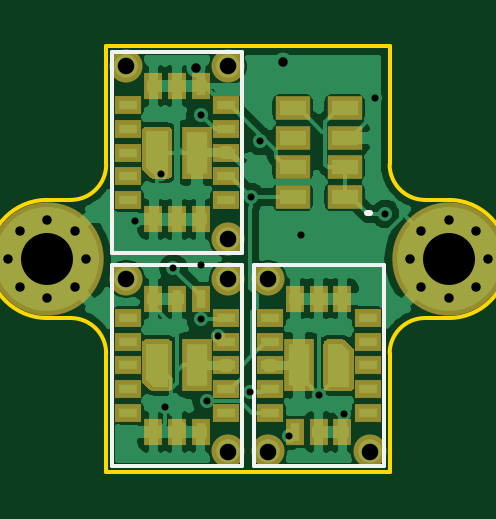
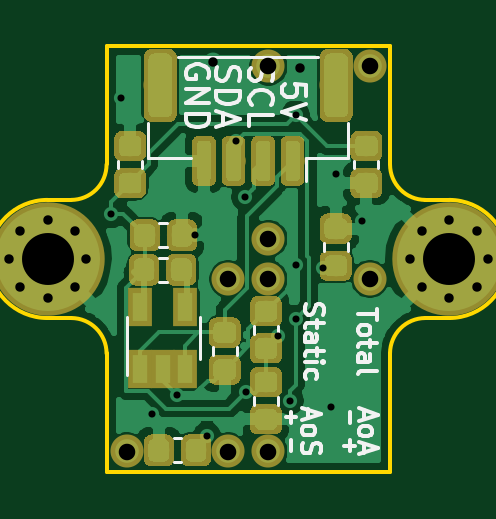
Circuit board: 11 layer files. Board 17.0 x 18.0 mm.
- bottom_copper: airdata-B_Cu.gbr (85561 bytes)
- bottom_mask: airdata-B_Mask.gbr (42930 bytes)
- paste: airdata-B_Paste.gbr (42214 bytes)
- bottom_silk: airdata-B_SilkS.gbr (9682 bytes)
- outline: airdata-Edge_Cuts.gbr (1389 bytes)
- top_copper: airdata-F_Cu.gbr (64917 bytes)
- top_mask: airdata-F_Mask.gbr (5800 bytes)
- paste: airdata-F_Paste.gbr (2751 bytes)
- top_silk: airdata-F_SilkS.gbr (1162 bytes)
- drill: airdata-NPTH.drl (439 bytes)
- drill: airdata-PTH.drl (923 bytes)

=== bottom_copper: airdata-B_Cu.gbr (85561 bytes, source omitted) ===
=== bottom_mask: airdata-B_Mask.gbr (42930 bytes, source omitted) ===
=== paste: airdata-B_Paste.gbr (42214 bytes, source omitted) ===
=== bottom_silk: airdata-B_SilkS.gbr (9682 bytes, source omitted) ===
=== outline: airdata-Edge_Cuts.gbr ===
G04 #@! TF.GenerationSoftware,KiCad,Pcbnew,(5.1.0-0)*
G04 #@! TF.CreationDate,2019-06-18T08:50:15-07:00*
G04 #@! TF.ProjectId,airdata,61697264-6174-4612-9e6b-696361645f70,rev?*
G04 #@! TF.SameCoordinates,Original*
G04 #@! TF.FileFunction,Profile,NP*
%FSLAX46Y46*%
G04 Gerber Fmt 4.6, Leading zero omitted, Abs format (unit mm)*
G04 Created by KiCad (PCBNEW (5.1.0-0)) date 2019-06-18 08:50:15*
%MOMM*%
%LPD*%
G04 APERTURE LIST*
%ADD10C,0.150000*%
G04 APERTURE END LIST*
D10*
X32500000Y-50500000D02*
X33500000Y-50500000D01*
X32500000Y-55500000D02*
X33500000Y-55500000D01*
X48500000Y-55500000D02*
X49500000Y-55500000D01*
X48500000Y-50500000D02*
X49500000Y-50500000D01*
X47000000Y-49000000D02*
X47000000Y-44000000D01*
X35000000Y-49000000D02*
X35000000Y-44000000D01*
X33500000Y-55500000D02*
G75*
G02X35000000Y-57000000I0J-1500000D01*
G01*
X47000000Y-57000000D02*
G75*
G02X48500000Y-55500000I1500000J0D01*
G01*
X48500000Y-50500000D02*
G75*
G02X47000000Y-49000000I0J1500000D01*
G01*
X35000000Y-49000000D02*
G75*
G02X33500000Y-50500000I-1500000J0D01*
G01*
X49500000Y-50500000D02*
G75*
G02X49500000Y-55500000I0J-2500000D01*
G01*
X32500000Y-55500000D02*
G75*
G02X32500000Y-50500000I0J2500000D01*
G01*
X47000000Y-62000000D02*
X35000000Y-62000000D01*
X47000000Y-62000000D02*
X47000000Y-57000000D01*
X35000000Y-44000000D02*
X47000000Y-44000000D01*
X35000000Y-57000000D02*
X35000000Y-62000000D01*
M02*

=== top_copper: airdata-F_Cu.gbr (64917 bytes, source omitted) ===
=== top_mask: airdata-F_Mask.gbr ===
G04 #@! TF.GenerationSoftware,KiCad,Pcbnew,(5.1.0-0)*
G04 #@! TF.CreationDate,2019-06-18T08:50:15-07:00*
G04 #@! TF.ProjectId,airdata,61697264-6174-4612-9e6b-696361645f70,rev?*
G04 #@! TF.SameCoordinates,Original*
G04 #@! TF.FileFunction,Soldermask,Top*
G04 #@! TF.FilePolarity,Negative*
%FSLAX46Y46*%
G04 Gerber Fmt 4.6, Leading zero omitted, Abs format (unit mm)*
G04 Created by KiCad (PCBNEW (5.1.0-0)) date 2019-06-18 08:50:15*
%MOMM*%
%LPD*%
G04 APERTURE LIST*
%ADD10C,1.100000*%
%ADD11C,4.800000*%
%ADD12R,1.300000X2.200000*%
%ADD13C,0.500000*%
%ADD14C,0.100000*%
%ADD15C,1.400000*%
%ADD16R,0.800000X1.150000*%
%ADD17R,1.150000X0.800000*%
%ADD18R,1.500000X1.000000*%
G04 APERTURE END LIST*
D10*
X50666726Y-51833274D03*
X49500000Y-51350000D03*
X48333274Y-51833274D03*
X47850000Y-53000000D03*
X48333274Y-54166726D03*
X49500000Y-54650000D03*
X50666726Y-54166726D03*
X51150000Y-53000000D03*
D11*
X49500000Y-53000000D03*
D10*
X33666726Y-51833274D03*
X32500000Y-51350000D03*
X31333274Y-51833274D03*
X30850000Y-53000000D03*
X31333274Y-54166726D03*
X32500000Y-54650000D03*
X33666726Y-54166726D03*
X34150000Y-53000000D03*
D11*
X32500000Y-53000000D03*
D12*
X38850000Y-48500000D03*
D13*
X37150000Y-48500000D03*
D14*
G36*
X36503843Y-47560982D02*
G01*
X36515224Y-47523463D01*
X36533706Y-47488886D01*
X36558579Y-47458579D01*
X36588886Y-47433706D01*
X36623463Y-47415224D01*
X36660982Y-47403843D01*
X36700000Y-47400000D01*
X37600000Y-47400000D01*
X37639018Y-47403843D01*
X37676537Y-47415224D01*
X37711114Y-47433706D01*
X37741421Y-47458579D01*
X37766294Y-47488886D01*
X37784776Y-47523463D01*
X37796157Y-47560982D01*
X37800000Y-47600000D01*
X37800000Y-49400000D01*
X37796157Y-49439018D01*
X37784776Y-49476537D01*
X37766294Y-49511114D01*
X37741421Y-49541421D01*
X37711114Y-49566294D01*
X37676537Y-49584776D01*
X37639018Y-49596157D01*
X37600000Y-49600000D01*
X37000000Y-49600000D01*
X36960982Y-49596157D01*
X36923463Y-49584776D01*
X36888886Y-49566294D01*
X36858579Y-49541421D01*
X36558579Y-49241421D01*
X36533706Y-49211114D01*
X36515224Y-49176537D01*
X36503843Y-49139018D01*
X36500000Y-49100000D01*
X36500000Y-47600000D01*
X36503843Y-47560982D01*
X36503843Y-47560982D01*
G37*
D15*
X40150000Y-52150000D03*
X40150000Y-44850000D03*
X35850000Y-44850000D03*
D16*
X37000000Y-51325000D03*
X38000000Y-51325000D03*
X39000000Y-51325000D03*
X39000000Y-45675000D03*
X38000000Y-45675000D03*
X37000000Y-45675000D03*
D17*
X40075000Y-50500000D03*
X40075000Y-49500000D03*
X40075000Y-48500000D03*
X40075000Y-47500000D03*
X40075000Y-46500000D03*
X35925000Y-46500000D03*
X35925000Y-47500000D03*
X35925000Y-48500000D03*
X35925000Y-49500000D03*
X35925000Y-50500000D03*
D12*
X38850000Y-57500000D03*
D13*
X37150000Y-57500000D03*
D14*
G36*
X36503843Y-56560982D02*
G01*
X36515224Y-56523463D01*
X36533706Y-56488886D01*
X36558579Y-56458579D01*
X36588886Y-56433706D01*
X36623463Y-56415224D01*
X36660982Y-56403843D01*
X36700000Y-56400000D01*
X37600000Y-56400000D01*
X37639018Y-56403843D01*
X37676537Y-56415224D01*
X37711114Y-56433706D01*
X37741421Y-56458579D01*
X37766294Y-56488886D01*
X37784776Y-56523463D01*
X37796157Y-56560982D01*
X37800000Y-56600000D01*
X37800000Y-58400000D01*
X37796157Y-58439018D01*
X37784776Y-58476537D01*
X37766294Y-58511114D01*
X37741421Y-58541421D01*
X37711114Y-58566294D01*
X37676537Y-58584776D01*
X37639018Y-58596157D01*
X37600000Y-58600000D01*
X37000000Y-58600000D01*
X36960982Y-58596157D01*
X36923463Y-58584776D01*
X36888886Y-58566294D01*
X36858579Y-58541421D01*
X36558579Y-58241421D01*
X36533706Y-58211114D01*
X36515224Y-58176537D01*
X36503843Y-58139018D01*
X36500000Y-58100000D01*
X36500000Y-56600000D01*
X36503843Y-56560982D01*
X36503843Y-56560982D01*
G37*
D15*
X40150000Y-61150000D03*
X40150000Y-53850000D03*
X35850000Y-53850000D03*
D16*
X37000000Y-60325000D03*
X38000000Y-60325000D03*
X39000000Y-60325000D03*
X39000000Y-54675000D03*
X38000000Y-54675000D03*
X37000000Y-54675000D03*
D17*
X40075000Y-59500000D03*
X40075000Y-58500000D03*
X40075000Y-57500000D03*
X40075000Y-56500000D03*
X40075000Y-55500000D03*
X35925000Y-55500000D03*
X35925000Y-56500000D03*
X35925000Y-57500000D03*
X35925000Y-58500000D03*
X35925000Y-59500000D03*
X46075000Y-55500000D03*
X46075000Y-56500000D03*
X46075000Y-57500000D03*
X46075000Y-58500000D03*
X46075000Y-59500000D03*
X41925000Y-59500000D03*
X41925000Y-58500000D03*
X41925000Y-57500000D03*
X41925000Y-56500000D03*
X41925000Y-55500000D03*
D16*
X45000000Y-60325000D03*
X44000000Y-60325000D03*
X43000000Y-60325000D03*
X43000000Y-54675000D03*
X44000000Y-54675000D03*
X45000000Y-54675000D03*
D15*
X46150000Y-61150000D03*
X41850000Y-61150000D03*
X41850000Y-53850000D03*
D13*
X44850000Y-57500000D03*
D14*
G36*
X45496157Y-58439018D02*
G01*
X45484776Y-58476537D01*
X45466294Y-58511114D01*
X45441421Y-58541421D01*
X45411114Y-58566294D01*
X45376537Y-58584776D01*
X45339018Y-58596157D01*
X45300000Y-58600000D01*
X44400000Y-58600000D01*
X44360982Y-58596157D01*
X44323463Y-58584776D01*
X44288886Y-58566294D01*
X44258579Y-58541421D01*
X44233706Y-58511114D01*
X44215224Y-58476537D01*
X44203843Y-58439018D01*
X44200000Y-58400000D01*
X44200000Y-56600000D01*
X44203843Y-56560982D01*
X44215224Y-56523463D01*
X44233706Y-56488886D01*
X44258579Y-56458579D01*
X44288886Y-56433706D01*
X44323463Y-56415224D01*
X44360982Y-56403843D01*
X44400000Y-56400000D01*
X45000000Y-56400000D01*
X45039018Y-56403843D01*
X45076537Y-56415224D01*
X45111114Y-56433706D01*
X45141421Y-56458579D01*
X45441421Y-56758579D01*
X45466294Y-56788886D01*
X45484776Y-56823463D01*
X45496157Y-56860982D01*
X45500000Y-56900000D01*
X45500000Y-58400000D01*
X45496157Y-58439018D01*
X45496157Y-58439018D01*
G37*
D12*
X43150000Y-57500000D03*
D18*
X42900000Y-47875000D03*
X42900000Y-46625000D03*
X42900000Y-49125000D03*
X42900000Y-50375000D03*
X45100000Y-50375000D03*
X45100000Y-49125000D03*
X45100000Y-46625000D03*
X45100000Y-47875000D03*
M02*

=== paste: airdata-F_Paste.gbr ===
G04 #@! TF.GenerationSoftware,KiCad,Pcbnew,(5.1.0-0)*
G04 #@! TF.CreationDate,2019-06-18T08:50:15-07:00*
G04 #@! TF.ProjectId,airdata,61697264-6174-4612-9e6b-696361645f70,rev?*
G04 #@! TF.SameCoordinates,Original*
G04 #@! TF.FileFunction,Paste,Top*
G04 #@! TF.FilePolarity,Positive*
%FSLAX46Y46*%
G04 Gerber Fmt 4.6, Leading zero omitted, Abs format (unit mm)*
G04 Created by KiCad (PCBNEW (5.1.0-0)) date 2019-06-18 08:50:15*
%MOMM*%
%LPD*%
G04 APERTURE LIST*
%ADD10R,0.900000X1.800000*%
%ADD11C,0.500000*%
%ADD12C,0.100000*%
%ADD13R,0.400000X0.750000*%
%ADD14R,0.750000X0.400000*%
%ADD15R,1.100000X0.600000*%
G04 APERTURE END LIST*
D10*
X38850000Y-48500000D03*
D11*
X37150000Y-48500000D03*
D12*
G36*
X37600000Y-47600000D02*
G01*
X37600000Y-49400000D01*
X37000000Y-49400000D01*
X36700000Y-49100000D01*
X36700000Y-47600000D01*
X37600000Y-47600000D01*
X37600000Y-47600000D01*
G37*
D13*
X37000000Y-51325000D03*
X38000000Y-51325000D03*
X39000000Y-51325000D03*
X39000000Y-45675000D03*
X38000000Y-45675000D03*
X37000000Y-45675000D03*
D14*
X40075000Y-50500000D03*
X40075000Y-49500000D03*
X40075000Y-48500000D03*
X40075000Y-47500000D03*
X40075000Y-46500000D03*
X35925000Y-46500000D03*
X35925000Y-47500000D03*
X35925000Y-48500000D03*
X35925000Y-49500000D03*
X35925000Y-50500000D03*
D10*
X38850000Y-57500000D03*
D11*
X37150000Y-57500000D03*
D12*
G36*
X37600000Y-56600000D02*
G01*
X37600000Y-58400000D01*
X37000000Y-58400000D01*
X36700000Y-58100000D01*
X36700000Y-56600000D01*
X37600000Y-56600000D01*
X37600000Y-56600000D01*
G37*
D13*
X37000000Y-60325000D03*
X38000000Y-60325000D03*
X39000000Y-60325000D03*
X39000000Y-54675000D03*
X38000000Y-54675000D03*
X37000000Y-54675000D03*
D14*
X40075000Y-59500000D03*
X40075000Y-58500000D03*
X40075000Y-57500000D03*
X40075000Y-56500000D03*
X40075000Y-55500000D03*
X35925000Y-55500000D03*
X35925000Y-56500000D03*
X35925000Y-57500000D03*
X35925000Y-58500000D03*
X35925000Y-59500000D03*
X46075000Y-55500000D03*
X46075000Y-56500000D03*
X46075000Y-57500000D03*
X46075000Y-58500000D03*
X46075000Y-59500000D03*
X41925000Y-59500000D03*
X41925000Y-58500000D03*
X41925000Y-57500000D03*
X41925000Y-56500000D03*
X41925000Y-55500000D03*
D13*
X45000000Y-60325000D03*
X44000000Y-60325000D03*
X43000000Y-60325000D03*
X43000000Y-54675000D03*
X44000000Y-54675000D03*
X45000000Y-54675000D03*
D11*
X44850000Y-57500000D03*
D12*
G36*
X44400000Y-58400000D02*
G01*
X44400000Y-56600000D01*
X45000000Y-56600000D01*
X45300000Y-56900000D01*
X45300000Y-58400000D01*
X44400000Y-58400000D01*
X44400000Y-58400000D01*
G37*
D10*
X43150000Y-57500000D03*
D15*
X42900000Y-47875000D03*
X42900000Y-46625000D03*
X42900000Y-49125000D03*
X42900000Y-50375000D03*
X45100000Y-50375000D03*
X45100000Y-49125000D03*
X45100000Y-46625000D03*
X45100000Y-47875000D03*
M02*

=== top_silk: airdata-F_SilkS.gbr ===
G04 #@! TF.GenerationSoftware,KiCad,Pcbnew,(5.1.0-0)*
G04 #@! TF.CreationDate,2019-06-18T08:50:15-07:00*
G04 #@! TF.ProjectId,airdata,61697264-6174-4612-9e6b-696361645f70,rev?*
G04 #@! TF.SameCoordinates,Original*
G04 #@! TF.FileFunction,Legend,Top*
G04 #@! TF.FilePolarity,Positive*
%FSLAX46Y46*%
G04 Gerber Fmt 4.6, Leading zero omitted, Abs format (unit mm)*
G04 Created by KiCad (PCBNEW (5.1.0-0)) date 2019-06-18 08:50:15*
%MOMM*%
%LPD*%
G04 APERTURE LIST*
%ADD10C,0.150000*%
%ADD11C,0.250000*%
G04 APERTURE END LIST*
D10*
X40750000Y-52750000D02*
X35250000Y-52750000D01*
X40750000Y-44250000D02*
X40750000Y-52750000D01*
X35250000Y-44250000D02*
X40750000Y-44250000D01*
X35250000Y-52750000D02*
X35250000Y-44250000D01*
X40750000Y-61750000D02*
X35250000Y-61750000D01*
X40750000Y-53250000D02*
X40750000Y-61750000D01*
X35250000Y-53250000D02*
X40750000Y-53250000D01*
X35250000Y-61750000D02*
X35250000Y-53250000D01*
X46750000Y-53250000D02*
X46750000Y-61750000D01*
X46750000Y-61750000D02*
X41250000Y-61750000D01*
X41250000Y-61750000D02*
X41250000Y-53250000D01*
X41250000Y-53250000D02*
X46750000Y-53250000D01*
D11*
X46159000Y-51040000D02*
X46032000Y-51040000D01*
M02*

=== drill: airdata-NPTH.drl ===
M48
; DRILL file {KiCad (5.1.0-0)} date 2019 June 18, Tuesday 08:50:18
; FORMAT={-:-/ absolute / inch / decimal}
; #@! TF.CreationDate,2019-06-18T08:50:18-07:00
; #@! TF.GenerationSoftware,Kicad,Pcbnew,(5.1.0-0)
; #@! TF.FileFunction,NonPlated,1,2,NPTH
FMAT,2
INCH
T1C0.0276
%
G90
G05
T1
X1.4114Y-1.7657
X1.5807Y-1.7657
X1.5807Y-2.0531
X1.4114Y-2.1201
X1.5807Y-2.1201
X1.5807Y-2.4075
X1.6476Y-2.1201
X1.6476Y-2.4075
X1.8169Y-2.4075
T0
M30

=== drill: airdata-PTH.drl ===
M48
; DRILL file {KiCad (5.1.0-0)} date 2019 June 18, Tuesday 08:50:18
; FORMAT={-:-/ absolute / inch / decimal}
; #@! TF.CreationDate,2019-06-18T08:50:18-07:00
; #@! TF.GenerationSoftware,Kicad,Pcbnew,(5.1.0-0)
; #@! TF.FileFunction,Plated,1,2,PTH
FMAT,2
INCH
T1C0.0118
T2C0.0157
T3C0.0866
%
G90
G05
T1
X1.4252Y-2.0236
X1.4685Y-1.9449
X1.4764Y-2.3327
X1.4898Y-2.1024
X1.5354Y-1.8465
X1.5354Y-2.0965
X1.5354Y-2.187
X1.5453Y-2.3228
X1.565Y-2.2146
X1.6176Y-2.3076
X1.6191Y-1.9833
X1.6339Y-1.8898
X1.6831Y-2.3819
X1.7028Y-2.0472
X1.7323Y-2.3138
X1.7749Y-2.3454
X1.8268Y-1.8189
X1.8425Y-2.0118
T2
X1.5276Y-1.7677
X1.6732Y-1.7589
X1.2146Y-2.0866
X1.2336Y-2.0407
X1.2336Y-2.1325
X1.2795Y-2.0217
X1.2795Y-2.1516
X1.3255Y-2.0407
X1.3255Y-2.1325
X1.3445Y-2.0866
X1.8839Y-2.0866
X1.9029Y-2.0407
X1.9029Y-2.1325
X1.9488Y-2.0217
X1.9488Y-2.1516
X1.9948Y-2.0407
X1.9948Y-2.1325
X2.0138Y-2.0866
T3
X1.2795Y-2.0866
X1.9488Y-2.0866
T0
M30

